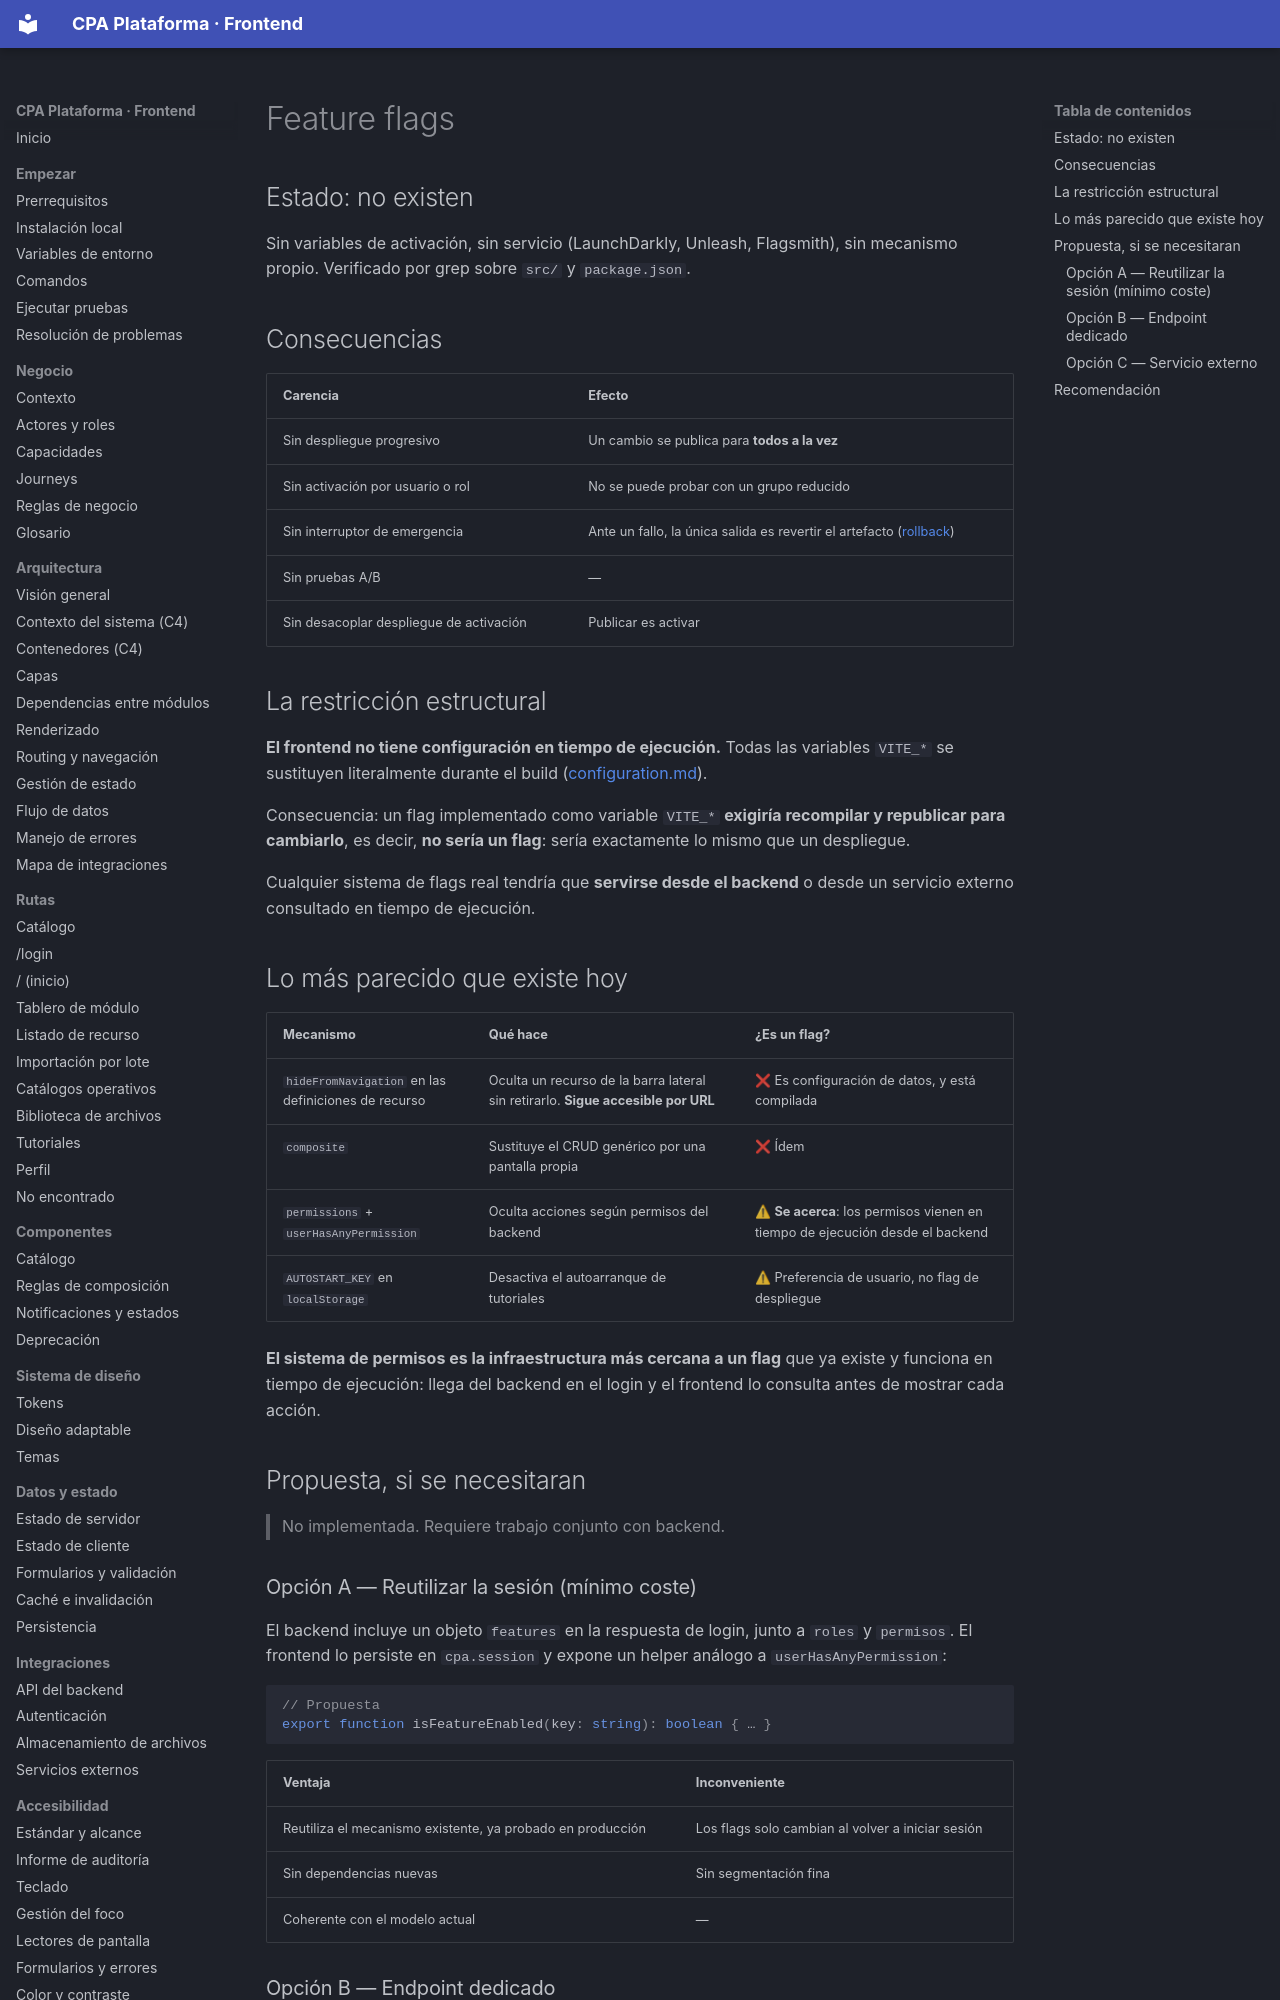

repository: PabloArauzCaballero/cpa_plataforma_frontend · page: operations/feature-flags/index.html · generator: mkdocs

# Feature flags

## Estado: no existen

Sin variables de activación, sin servicio (LaunchDarkly, Unleash, Flagsmith), sin mecanismo propio. Verificado por grep sobre `src/` y `package.json`.

## Consecuencias

| Carencia | Efecto |
| --- | --- |
| Sin despliegue progresivo | Un cambio se publica para **todos a la vez** |
| Sin activación por usuario o rol | No se puede probar con un grupo reducido |
| Sin interruptor de emergencia | Ante un fallo, la única salida es revertir el artefacto ([rollback](rollback.md)) |
| Sin pruebas A/B | — |
| Sin desacoplar despliegue de activación | Publicar es activar |

## La restricción estructural

**El frontend no tiene configuración en tiempo de ejecución.** Todas las variables `VITE_*` se sustituyen literalmente durante el build ([configuration.md](configuration.md)).

Consecuencia: un flag implementado como variable `VITE_*` **exigiría recompilar y republicar para cambiarlo**, es decir, **no sería un flag**: sería exactamente lo mismo que un despliegue.

Cualquier sistema de flags real tendría que **servirse desde el backend** o desde un servicio externo consultado en tiempo de ejecución.
